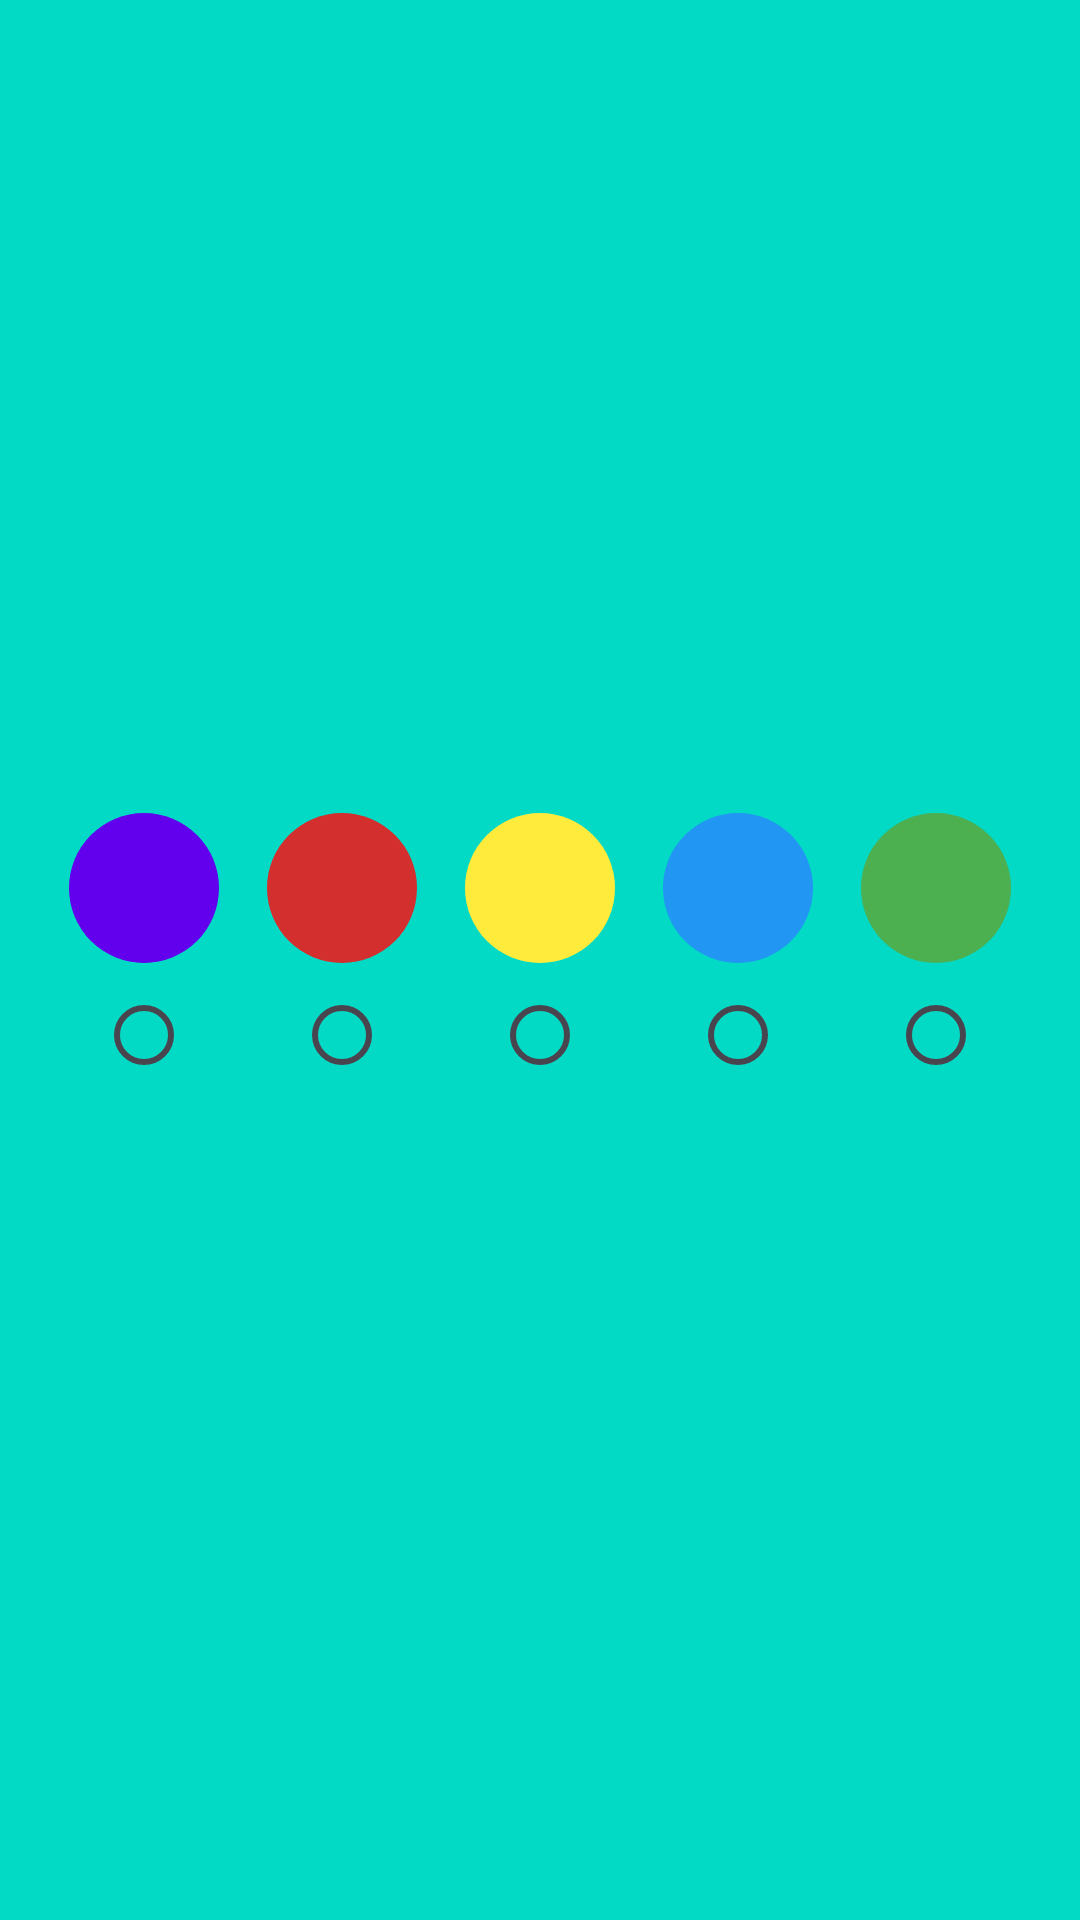

Reconstruct the res/layout file that produces this screen, plus the resources it refers to.
<!-- AndroidManifest.xml: application theme Theme.CircularRevealSwitch -->
<!-- res/layout/fragment_home.xml -->
<?xml version="1.0" encoding="utf-8"?>
<androidx.constraintlayout.widget.ConstraintLayout xmlns:android="http://schemas.android.com/apk/res/android"
    xmlns:app="http://schemas.android.com/apk/res-auto"
    xmlns:tools="http://schemas.android.com/tools"
    android:layout_width="match_parent"
    android:layout_height="match_parent"
    android:background="?attr/colorSecondary">

    <RadioGroup
        android:id="@+id/radioGroup"
        android:layout_width="wrap_content"
        android:layout_height="wrap_content"
        android:orientation="horizontal"
        app:layout_constraintBottom_toBottomOf="parent"
        app:layout_constraintEnd_toEndOf="parent"
        app:layout_constraintStart_toStartOf="parent"
        app:layout_constraintTop_toTopOf="parent">

        <LinearLayout
            android:id="@+id/defaultLayout"
            android:layout_width="wrap_content"
            android:layout_height="wrap_content"
            android:gravity="center"
            android:orientation="vertical"
            android:padding="8dp">

            <ImageView
                android:id="@+id/defaultImageView"
                android:layout_width="50dp"
                android:layout_height="50dp"
                android:background="@drawable/circle_color"
                android:backgroundTint="?attr/colorPrimary" />

            <RadioButton
                android:id="@+id/defaultRadioButton"
                android:layout_width="wrap_content"
                android:layout_height="wrap_content"
                android:clickable="false"
                android:minWidth="0dp" />
        </LinearLayout>

        <LinearLayout
            android:id="@+id/redLayout"
            android:layout_width="wrap_content"
            android:layout_height="wrap_content"
            android:gravity="center"
            android:orientation="vertical"
            android:padding="8dp">

            <ImageView
                android:id="@+id/redImageView"
                android:layout_width="50dp"
                android:layout_height="50dp"
                android:background="@drawable/circle_color"
                android:backgroundTint="@color/red" />

            <RadioButton
                android:id="@+id/redRadioButton"
                android:layout_width="wrap_content"
                android:layout_height="wrap_content"
                android:clickable="false"
                android:minWidth="0dp" />
        </LinearLayout>

        <LinearLayout
            android:id="@+id/yellowLayout"
            android:layout_width="wrap_content"
            android:layout_height="wrap_content"
            android:gravity="center"
            android:orientation="vertical"
            android:padding="8dp">

            <ImageView
                android:id="@+id/yellowImageView"
                android:layout_width="50dp"
                android:layout_height="50dp"
                android:background="@drawable/circle_color"
                android:backgroundTint="@color/yellow" />

            <RadioButton
                android:id="@+id/yellowRadioButton"
                android:layout_width="wrap_content"
                android:layout_height="wrap_content"
                android:clickable="false"
                android:minWidth="0dp" />
        </LinearLayout>

        <LinearLayout
            android:id="@+id/blueLayout"
            android:layout_width="wrap_content"
            android:layout_height="wrap_content"
            android:gravity="center"
            android:orientation="vertical"
            android:padding="8dp">

            <ImageView
                android:id="@+id/blueImageView"
                android:layout_width="50dp"
                android:layout_height="50dp"
                android:background="@drawable/circle_color"
                android:backgroundTint="@color/blue" />

            <RadioButton
                android:id="@+id/blueRadioButton"
                android:layout_width="wrap_content"
                android:layout_height="wrap_content"
                android:clickable="false"
                android:minWidth="0dp" />
        </LinearLayout>

        <LinearLayout
            android:id="@+id/greenLayout"
            android:layout_width="wrap_content"
            android:layout_height="wrap_content"
            android:gravity="center"
            android:orientation="vertical"
            android:padding="8dp">

            <ImageView
                android:id="@+id/greenImageView"
                android:layout_width="50dp"
                android:layout_height="50dp"
                android:background="@drawable/circle_color"
                android:backgroundTint="@color/green" />

            <RadioButton
                android:id="@+id/greenRadioButton"
                android:layout_width="wrap_content"
                android:layout_height="wrap_content"
                android:clickable="false"
                android:minWidth="0dp" />
        </LinearLayout>

    </RadioGroup>

</androidx.constraintlayout.widget.ConstraintLayout>
<!-- resources referenced by this layout -->
<resources>
  <color name="blue">#FF2196F3</color>
  <color name="green">#FF4CAF50</color>
  <color name="red">#FFD32F2F</color>
  <color name="yellow">#FFFFEB3B</color>
  <!-- drawable circle_color (drawable) -->
  <?xml version="1.0" encoding="utf-8"?>
  <shape xmlns:android="http://schemas.android.com/apk/res/android">
      <corners android:radius="25dp"/>
  </shape>
  <style name="Theme.CircularRevealSwitch" parent="Theme.Material3.DayNight.NoActionBar">
          
          <item name="colorPrimary">@color/purple_500</item>
          <item name="colorPrimaryVariant">@color/purple_700</item>
          <item name="colorOnPrimary">@color/white</item>
          
          <item name="colorSecondary">@color/teal_200</item>
          <item name="colorSecondaryVariant">@color/teal_700</item>
          <item name="colorOnSecondary">@color/black</item>
          
          <item name="android:statusBarColor">@android:color/transparent</item>
          
      </style>
  <color name="purple_500">#FF6200EE</color>
  <color name="purple_700">#FF3700B3</color>
  <color name="white">#FFFFFFFF</color>
  <color name="teal_200">#FF03DAC5</color>
  <color name="teal_700">#FF018786</color>
  <color name="black">#FF000000</color>
</resources>
